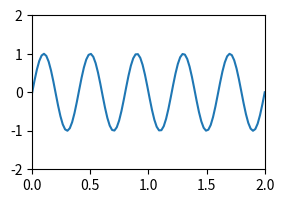

The matplotlib source for this figure:
import numpy as np
import matplotlib.pyplot as plt

fig = plt.figure(figsize=(3,2), dpi=150)
ax = plt.axes(xlim=(0, 2), ylim=(-2, 2))
line, = ax.plot([], [])
line.set_data([], [])
x = np.linspace(0, 2, 100)
y = np.sin(5 * np.pi * x)
line.set_data(x, y)

plt.show()